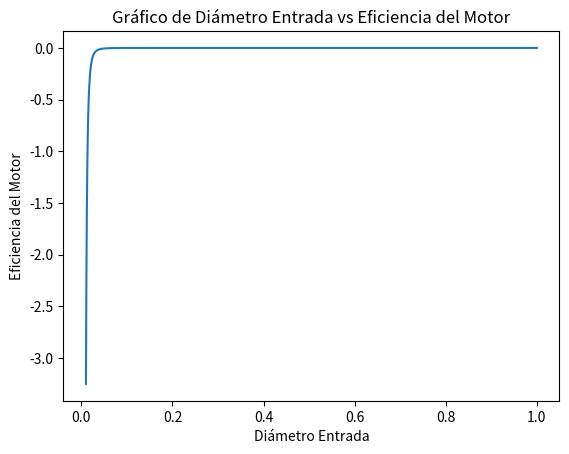

Write Python code to recreate this figure.
import matplotlib.pyplot as plt
import numpy as np

# Función de eficiencia en función del diámetro (ejemplo)
def calcular_eficiencia(diametro1):

    area1 = (3.14159 / 4) * (diametro1 ** 2)
    caudal=0.1
    velocidad_1 = caudal / area1
    velocidad_2 = 8.84


    return 0.001 * (860*0.1*9.81*(29.6+((1.05*((velocidad_2**2)-(velocidad_1**2)))/(2*9.81)))/1000)/22.5

# Valores de diámetro
diametros = np.linspace(0.01, 1, 1000)  # Generar 100 valores de diámetro de 0 a 1

# Calcular los valores de eficiencia correspondientes a cada diámetro
eficiencias = [calcular_eficiencia(d) for d in diametros]

# Crear la gráfica
plt.plot(diametros, eficiencias)



# Etiquetas de los ejes
plt.xlabel('Diámetro Entrada')
plt.ylabel('Eficiencia del Motor')

# Título del gráfico
plt.title('Gráfico de Diámetro Entrada vs Eficiencia del Motor')

# Mostrar la gráfica
plt.show()


